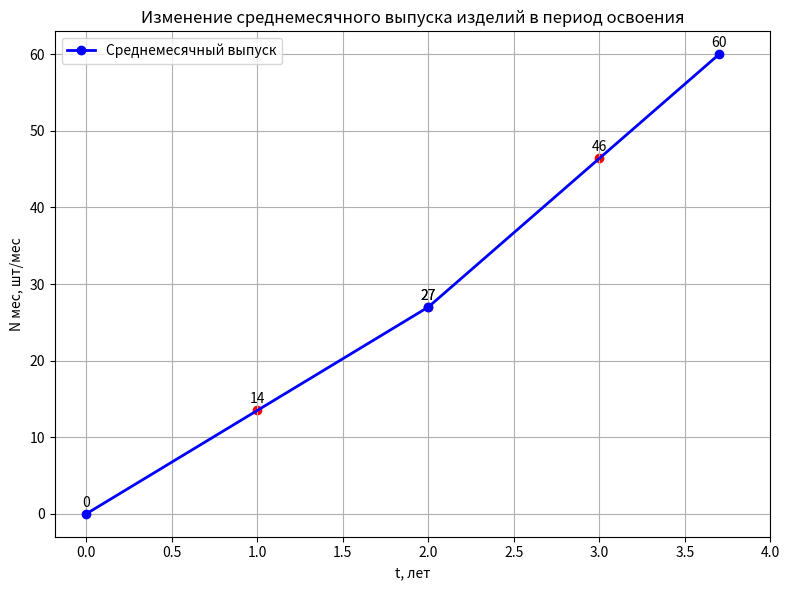

Reproduce this figure in Python.
import matplotlib.pyplot as plt
import numpy as np

time_years = [0, 2, 3.7]
production_units = [0, 27, 60]

interp_time = [1, 2, 3]
interp_units = np.interp(interp_time, time_years, production_units)

plt.figure(figsize=(8, 6))
plt.plot(time_years, production_units, marker='o', linestyle='-', color='blue', linewidth=2, label='Среднемесячный выпуск')

for i, t in enumerate(interp_time):
    plt.scatter(t, interp_units[i], color='red')
    plt.annotate(f"{interp_units[i]:.0f}", (t, interp_units[i]), textcoords="offset points", xytext=(0,5), ha='center')

for i, txt in enumerate(production_units):
    plt.annotate(f"{txt:.0f}", (time_years[i], production_units[i]), textcoords="offset points", xytext=(0,5), ha='center')

plt.title("Изменение среднемесячного выпуска изделий в период освоения")
plt.xlabel("t, лет")
plt.ylabel("N мес, шт/мес")
plt.grid(True)
plt.xticks(np.arange(0, 4.5, 0.5))  # Шаг оси X
plt.yticks(np.arange(0, 70, 10))  # Шаг оси Y
plt.legend()

plt.tight_layout()
plt.show()
